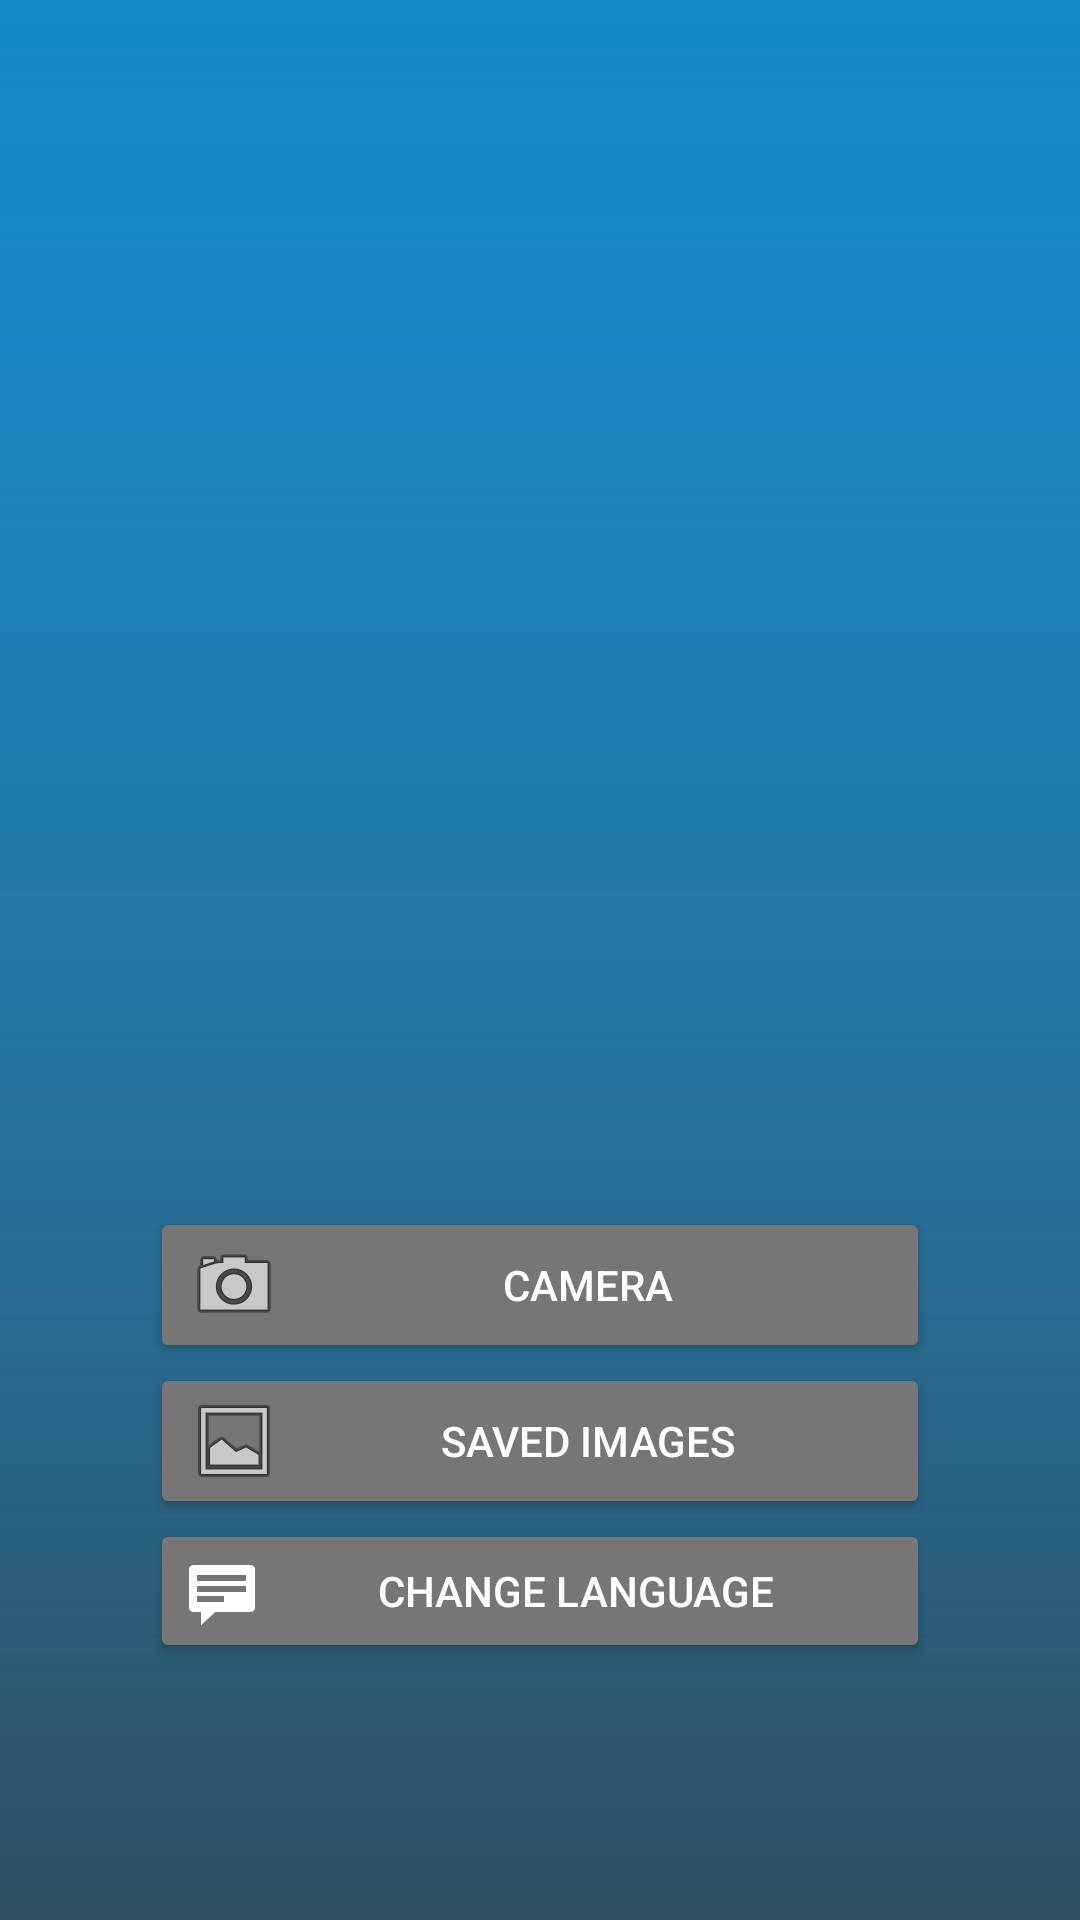

Write the Android layout XML for this screen, with the resource values it uses.
<!-- AndroidManifest.xml: activity theme Theme.NoActionBar -->
<!-- res/layout/activity_main.xml -->
<?xml version="1.0" encoding="utf-8"?>
<androidx.constraintlayout.widget.ConstraintLayout xmlns:android="http://schemas.android.com/apk/res/android"
    xmlns:app="http://schemas.android.com/apk/res-auto"
    xmlns:tools="http://schemas.android.com/tools"
    android:layout_width="match_parent"
    android:layout_height="match_parent"
    android:background="@drawable/ic_launcher_background"
    android:foreground="@drawable/ic_launcher_foreground"
    tools:context=".MainActivity">


    <androidx.constraintlayout.widget.Guideline
        android:id="@+id/guideline4"
        android:layout_width="wrap_content"
        android:layout_height="wrap_content"
        android:orientation="horizontal"
        app:layout_constraintGuide_percent="0.5" />


    <LinearLayout
        android:layout_width="match_parent"
        android:layout_height="wrap_content"
        android:layout_marginStart="50dp"
        android:layout_marginEnd="50dp"
        android:autofillHints="@string/change_language"
        android:orientation="vertical"
        app:layout_constraintBottom_toBottomOf="parent"
        app:layout_constraintEnd_toEndOf="parent"
        app:layout_constraintStart_toStartOf="parent"
        app:layout_constraintTop_toTopOf="@+id/guideline4"
        app:layout_constraintVertical_bias="0.49">


        <Button
            android:id="@+id/use_camera"
            android:layout_width="match_parent"
            android:layout_height="match_parent"
            android:backgroundTint="#777575"
            android:drawableStart="@android:drawable/ic_menu_camera"
            android:text="@string/camera"
            android:textAlignment="center"
            app:layout_constraintTop_toTopOf="@+id/guideline4" />

        <Button
            android:id="@+id/use_saved_images"
            android:layout_width="match_parent"
            android:layout_height="match_parent"
            android:backgroundTint="#777575"
            android:drawableStart="@android:drawable/ic_menu_gallery"
            android:text="@string/use_saved_images"
            app:layout_constraintTop_toBottomOf="@+id/use_camera" />

        <Button
            android:id="@+id/change_language"
            android:layout_width="match_parent"
            android:layout_height="match_parent"
            android:drawableStart="@android:drawable/stat_notify_chat"
            android:backgroundTint="#777575"
            android:text="@string/change_language" />

    </LinearLayout>
</androidx.constraintlayout.widget.ConstraintLayout>
<!-- resources referenced by this layout -->
<resources>
  <!-- drawable ic_launcher_background (drawable) -->
  <vector xmlns:android="http://schemas.android.com/apk/res/android"
      xmlns:aapt="http://schemas.android.com/aapt"
      android:width="108dp"
      android:height="108dp"
      android:viewportWidth="108"
      android:viewportHeight="108">
    <group android:scaleX="1.5"
        android:scaleY="1.5"
        android:translateX="-27"
        android:translateY="-27">
      <path
          android:pathData="M0,0h108v108h-108z">
        <aapt:attr name="android:fillColor">
          <gradient 
              android:startX="54"
              android:startY="0"
              android:endX="54"
              android:endY="108"
              android:type="linear">
            <item android:offset="0" android:color="#FF519CC6"/>
            <item android:offset="1" android:color="#00616E75"/>
          </gradient>
        </aapt:attr>
      </path>
      <path
          android:pathData="M0,0h108v108h-108z">
        <aapt:attr name="android:fillColor">
          <gradient 
              android:startX="54"
              android:startY="0"
              android:endX="54"
              android:endY="108"
              android:type="linear">
            <item android:offset="0" android:color="#FF0788D0"/>
            <item android:offset="1" android:color="#00519CC6"/>
          </gradient>
        </aapt:attr>
      </path>
    </group>
  </vector>
  <!-- drawable ic_launcher_foreground: vector/xml drawable (drawable, 111063 chars, omitted) -->
  <string name="camera">Camera</string>
  <string name="change_language">Change Language</string>
  <string name="use_saved_images">Saved Images</string>
  <style name="Theme.NoActionBar" parent="Theme.AppCompat.NoActionBar">
          <item name="android:windowFullscreen">true</item>
          <item name="android:windowAnimationStyle">@style/CustomActivityAnimations</item>
      </style>
  <style name="CustomActivityAnimations" parent="@android:style/Animation.Activity">
          <item name="android:activityOpenEnterAnimation">
              @anim/slide_in_right</item>
          <item name="android:activityOpenExitAnimation">
              @anim/slide_out_left</item>
          <item name="android:activityCloseEnterAnimation">
              @anim/slide_in_left</item>
          <item name="android:activityCloseExitAnimation">
              @anim/slide_out_right</item>
      </style>
</resources>
